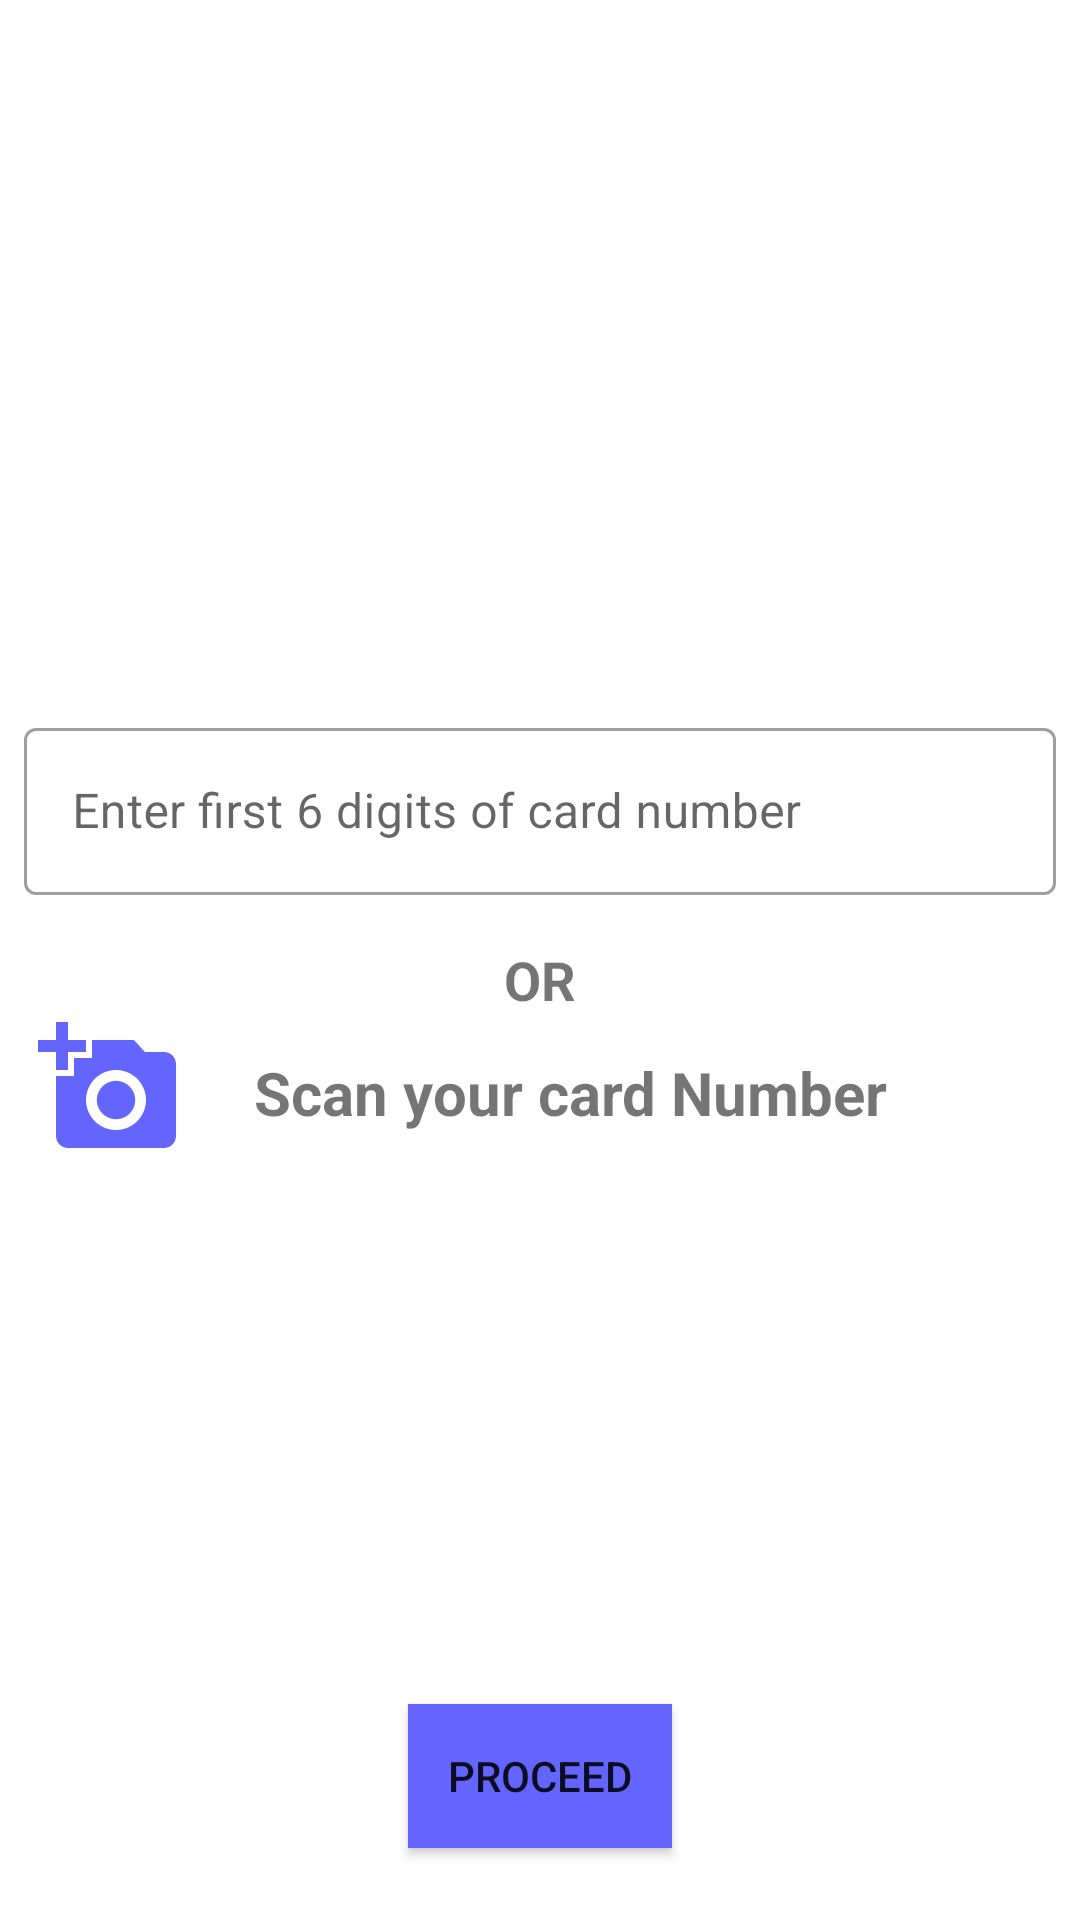

Produce the Android XML layout that renders to this screen, including the resource entries it uses.
<!-- AndroidManifest.xml: application theme Theme.StarterApp -->
<!-- res/layout/activity_main.xml -->
<?xml version="1.0" encoding="utf-8"?>
<androidx.constraintlayout.widget.ConstraintLayout xmlns:android="http://schemas.android.com/apk/res/android"

    xmlns:app="http://schemas.android.com/apk/res-auto"
    xmlns:tools="http://schemas.android.com/tools"
    android:layout_width="match_parent"
    android:layout_height="match_parent">


    <com.google.android.material.textfield.TextInputLayout
        android:id="@+id/card_edit_text"
        style="@style/Widget.MaterialComponents.TextInputLayout.OutlinedBox"
        android:layout_width="match_parent"
        android:layout_height="wrap_content"
        android:layout_marginStart="8dp"
        android:layout_marginEnd="8dp"
        android:hint="Enter first 6 digits of card number"
        app:layout_constraintBottom_toBottomOf="parent"
        app:layout_constraintEnd_toEndOf="parent"
        app:layout_constraintHorizontal_bias="0.0"
        app:layout_constraintStart_toStartOf="parent"
        app:layout_constraintTop_toTopOf="parent"
        app:layout_constraintVertical_bias="0.41000003">

        <com.google.android.material.textfield.TextInputEditText
            android:id="@+id/edit_text"
            android:layout_width="match_parent"
            android:layout_height="wrap_content"
            android:inputType="number"
            android:maxLength="8" />
    </com.google.android.material.textfield.TextInputLayout>


    <TextView
        android:id="@+id/textView6"
        android:layout_width="wrap_content"
        android:layout_height="wrap_content"
        android:layout_marginTop="16dp"
        android:text="OR"
        android:textSize="18sp"
        android:textStyle="bold"
        app:layout_constraintEnd_toEndOf="parent"
        app:layout_constraintStart_toStartOf="parent"
        app:layout_constraintTop_toBottomOf="@+id/card_edit_text" />

    <Button
        android:id="@+id/button"
        android:layout_width="wrap_content"
        android:layout_height="wrap_content"
        android:layout_marginBottom="24dp"
        android:background="@color/primary20"

        android:text="Proceed"
        app:layout_constraintBottom_toBottomOf="parent"
        app:layout_constraintEnd_toEndOf="parent"
        app:layout_constraintStart_toStartOf="parent" />

    <androidx.constraintlayout.widget.Group
        android:id="@+id/group_scan_number"
        android:layout_width="wrap_content"
        android:layout_height="wrap_content"

        app:constraint_referenced_ids="camera_image,number_scan" />

    <ImageView
        android:id="@+id/camera_image"
        android:layout_width="48dp"


        android:layout_height="48dp"
        android:layout_marginEnd="24dp"
        app:layout_constraintEnd_toStartOf="@+id/number_scan"
        app:layout_constraintHorizontal_bias="1.0"
        app:layout_constraintStart_toStartOf="parent"
        app:layout_constraintTop_toBottomOf="@+id/textView6"
        app:srcCompat="@drawable/baseline_add_a_photo_24" />

    <TextView
        android:id="@+id/number_scan"
        android:layout_width="wrap_content"
        android:layout_height="wrap_content"
        android:layout_marginTop="12dp"
        android:layout_marginEnd="64dp"
        android:text="Scan your card Number"
        android:textSize="20sp"
        android:textStyle="bold"

        app:layout_constraintEnd_toEndOf="parent"
        app:layout_constraintTop_toBottomOf="@+id/textView6" />


</androidx.constraintlayout.widget.ConstraintLayout>
<!-- resources referenced by this layout -->
<resources>
  <color name="primary20">#6464FF</color>
  <!-- drawable baseline_add_a_photo_24 (drawable) -->
  <vector android:height="24dp" android:tint="#6464FF"
      android:viewportHeight="24" android:viewportWidth="24"
      android:width="24dp" xmlns:android="http://schemas.android.com/apk/res/android">
      <path android:fillColor="@android:color/white" android:pathData="M3,4V1h2v3h3v2H5v3H3V6H0V4H3zM6,10V7h3V4h7l1.83,2H21c1.1,0 2,0.9 2,2v12c0,1.1 -0.9,2 -2,2H5c-1.1,0 -2,-0.9 -2,-2V10H6zM13,19c2.76,0 5,-2.24 5,-5s-2.24,-5 -5,-5s-5,2.24 -5,5S10.24,19 13,19zM9.8,14c0,1.77 1.43,3.2 3.2,3.2s3.2,-1.43 3.2,-3.2s-1.43,-3.2 -3.2,-3.2S9.8,12.23 9.8,14z"/>
  </vector>
  <style name="Theme.StarterApp" parent="Theme.MaterialComponents.Light.NoActionBar">
          
          <item name="colorPrimaryDark">@color/primary60</item>
          <item name="colorPrimary">@color/primary60</item>
          <item name="colorAccent">@color/primary40</item>
          
          <item name="android:statusBarColor">?attr/colorPrimary</item>
          
      </style>
  <color name="primary60">#24247A</color>
  <color name="primary40">#39398E</color>
</resources>
